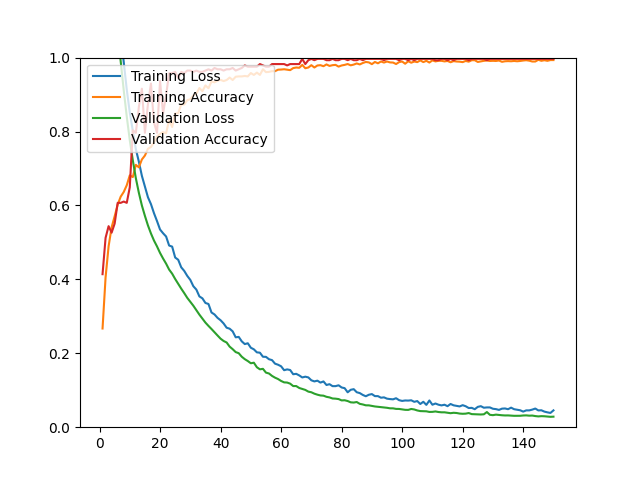

The table this chart was drawn from, first rows:
epoch, loss, acc, val_loss, val_acc
1, 1.596, 0.2670, 1.514, 0.4140
2, 1.465, 0.4050, 1.408, 0.5123
3, 1.374, 0.4894, 1.323, 0.5439
4, 1.29, 0.5410, 1.237, 0.5263
5, 1.211, 0.5706, 1.151, 0.5509
6, 1.129, 0.6021, 1.068, 0.6070
7, 1.062, 0.6238, 0.9890, 0.6070
8, 0.9874, 0.6364, 0.9116, 0.6105
9, 0.9135, 0.6546, 0.8407, 0.6070
10, 0.8515, 0.6814, 0.7766, 0.6491
11, 0.8018, 0.6767, 0.7221, 0.8035
12, 0.7525, 0.7098, 0.6739, 0.7965
13, 0.7184, 0.7031, 0.6342, 0.8667
14, 0.6800, 0.7244, 0.5998, 0.9158
15, 0.6516, 0.7350, 0.5718, 0.7965
16, 0.6222, 0.7532, 0.5460, 0.8737
17, 0.6035, 0.7583, 0.5241, 0.9298
18, 0.5790, 0.7709, 0.5050, 0.8246
19, 0.5576, 0.7867, 0.4891, 0.7965
20, 0.5349, 0.7938, 0.4715, 0.9368
21, 0.5248, 0.7985, 0.4564, 0.8491
22, 0.5160, 0.7953, 0.4425, 0.8982
23, 0.4915, 0.8312, 0.4265, 0.9579
24, 0.4886, 0.8123, 0.4154, 0.9579
25, 0.4591, 0.8486, 0.4010, 0.9614
26, 0.4530, 0.8494, 0.3878, 0.9439
27, 0.4326, 0.8734, 0.3749, 0.9614
28, 0.4228, 0.8730, 0.3627, 0.9579
29, 0.4093, 0.8849, 0.3499, 0.9649
30, 0.3986, 0.8872, 0.3394, 0.9649
31, 0.3815, 0.8979, 0.3287, 0.9614
32, 0.3723, 0.9022, 0.3164, 0.9649
33, 0.3539, 0.9176, 0.3046, 0.9614
34, 0.3486, 0.9093, 0.2939, 0.9614
35, 0.3361, 0.9247, 0.2830, 0.9649
36, 0.3334, 0.9172, 0.2741, 0.9684
37, 0.3104, 0.9353, 0.2657, 0.9649
38, 0.3050, 0.9330, 0.2567, 0.9719
39, 0.2958, 0.9373, 0.2481, 0.9684
40, 0.2894, 0.9397, 0.2395, 0.9684
41, 0.2807, 0.9365, 0.2333, 0.9649
42, 0.2692, 0.9393, 0.2292, 0.9684
43, 0.2665, 0.9460, 0.2180, 0.9684
44, 0.2593, 0.9393, 0.2111, 0.9719
45, 0.2432, 0.9483, 0.2032, 0.9649
46, 0.2443, 0.9491, 0.2002, 0.9684
47, 0.2323, 0.9491, 0.1907, 0.9719
48, 0.2249, 0.9503, 0.1841, 0.9789
49, 0.2271, 0.9491, 0.1790, 0.9754
50, 0.2150, 0.9582, 0.1730, 0.9754
51, 0.2107, 0.9531, 0.1745, 0.9754
52, 0.2025, 0.9594, 0.1622, 0.9754
53, 0.2016, 0.9531, 0.1566, 0.9825
54, 0.1906, 0.9685, 0.1579, 0.9789
55, 0.1903, 0.9606, 0.1477, 0.9754
56, 0.1839, 0.9614, 0.1453, 0.9754
57, 0.1815, 0.9633, 0.1388, 0.9825
58, 0.1719, 0.9633, 0.1340, 0.9825
59, 0.1690, 0.9673, 0.1303, 0.9825
60, 0.1648, 0.9677, 0.1251, 0.9825
... 90 more rows
